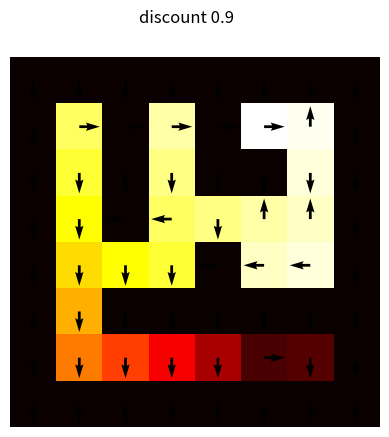

Source code (Python):
import numpy as np
import random as rand
import matplotlib.pyplot as plt

class World:
    def __init__(self, map_matrix, start_pos, goal_pos, action_set, step_cost_type='punish', state_trans_prob=1):
        if step_cost_type == 'reward':
            self.step_cost = self._step_cost_reward
        elif step_cost_type == 'punish':
            self.step_cost = self._step_cost_punish
        else:
            raise ValueError('Cost type must be reward or punish')

        self.map_mat = map_matrix
        self.pos = start_pos
        self.goal = goal_pos

        self.possible_states = [[i, j] for i in range(map_matrix.shape[0]) for j in range(map_matrix.shape[1]) if not map_matrix[i, j]]

        if self._is_wall(self.goal):
            raise ValueError('Goal cannot be inside wall')
        if self._is_wall(self.pos):
            raise ValueError('Start pos cannot be inside wall')

        self.actions = action_set
        self.state_trans_prob = state_trans_prob

    def move(self, direction):
        new_pos = np.add(self.get_pos(), np.array(self.dirs[direction]))
        cost = self.step_cost(self.get_pos(), np.array(self.dirs[direction]))
        if not self._is_wall(new_pos):
            if rand.random() < self.state_trans_prob:
                self.set_pos(new_pos)
        return cost

    def get_pos(self):
        return self.pos

    def set_pos(self, new_pos):
        self.pos = new_pos

    def _is_wall(self, pos):
        return self.map_mat[pos[0], pos[1]]

    def _is_goal(self, pos):
        return np.array_equal(pos, self.goal)

    def _step_cost_reward(self, pos, direction):
        step = np.array(self.actions[direction])
        end = np.add(pos, step)
        if self._is_goal(end):
            return -1
        return 0

    def _step_cost_punish(self, pos, direction):
        step = np.array(self.actions[direction])
        end = np.add(pos, step)
        if self._is_goal(end):
            return 0
        return 1

    def state_trans_prob_function(self, pos0, pos1, dir):
        if self._is_wall(pos0):
            raise ValueError('pos0, starting position, cannot be inside wall')
        if self._is_goal(pos0):
            return 0
        if self._is_wall(pos1):
            return 0
        pos_dir = np.add(pos0, np.array(self.actions[dir]))
        if np.array_equal(pos0, pos1):
            if self._is_wall(pos_dir):
                return 1
            return 1-self.state_trans_prob
        if np.array_equal(pos_dir, pos1):
            return self.state_trans_prob
        return 0







def value_iteration(maze, discount, threshold, iteration_limit):
    possible_states = maze.possible_states
    actions = maze.actions
    policy_map = np.full(maze_map.shape, "down", dtype=object)
    value_map = np.full(maze_map.shape, 0.0)  #arbitrary init value

    n=0
    val_change = 99
    while n < iteration_limit and val_change > threshold:  # repeat until convergence of value map
        n += 1
        value_map_old = value_map.copy()
        for state in possible_states:
            neighbour_states = [np.add(state, actions[command]) for command in actions.keys()]
            neighbour_states = [neighbour for neighbour in neighbour_states if neighbour.tolist() in possible_states]
            neighbour_states.append(state)
            action_values = {}
            for action in actions.keys():
                step_cost = maze.step_cost(state, action)
                expected_next_val = discount*sum([maze.state_trans_prob_function(state, neighbour, action)*value_map_old[neighbour[0], neighbour[1]] for neighbour in neighbour_states])
                val = step_cost + expected_next_val
                action_values[action] = val
            best_action = min(action_values, key=action_values.get)
            policy_map[state[0], state[1]] = best_action
            value_map[state[0], state[1]] = action_values[best_action]

        diff = np.absolute(value_map_old - value_map)
        val_change = np.amax(diff)

    print('Finished value iteration after {} iterations'.format(n))
    return policy_map, value_map


def policy_iteration(maze, discount,threshold, iteration_limit):
    maze_map = maze.map_mat
    policy_map = np.full(maze_map.shape, "down", dtype=object)

    n = 0
    while n < iteration_limit:
        n += 1
        old_policy_map = policy_map.copy()
        value_map = policy_evaluation(maze, policy_map, discount, threshold, iteration_limit)
        policy_map = policy_improvement(maze, old_policy_map.copy(), value_map, discount)
        if np.array_equal(policy_map, old_policy_map):
            print('Finished policy iteration after {} iterations'.format(n))
            return policy_map, value_map
    print('Policy iteration loop limit reached')



def policy_evaluation(maze, policy_map, discount, threshold, iteration_limit):
    value_map = np.full(maze_map.shape, 0.0)  # arbitrary init value
    possible_states = maze.possible_states
    n = 0
    val_change = 99
    while n < iteration_limit and val_change > threshold:  # repeat until convergence of value map
        n += 1
        value_map_old = value_map.copy()
        for state in possible_states:
            neighbour_states = [np.add(state, actions[command]) for command in actions.keys()]
            neighbour_states = [neighbour for neighbour in neighbour_states if neighbour.tolist() in possible_states]
            neighbour_states.append(state)

            action = policy_map[state[0], state[1]]
            step_cost = maze.step_cost(state, action)
            expected_next_val = discount * sum([maze.state_trans_prob_function(state, neighbour, action) *
                                                value_map_old[neighbour[0], neighbour[1]] for neighbour in
                                                neighbour_states])
            value_map[state[0], state[1]] = step_cost + expected_next_val

        diff = np.absolute(value_map_old - value_map)
        val_change = np.amax(diff)
    return value_map


def policy_improvement(maze, policy_map, value_map, discount):
    possible_states = maze.possible_states
    actions = maze.actions
    for state in possible_states:
        neighbour_states = [np.add(state, actions[command]) for command in actions.keys()]
        neighbour_states = [neighbour for neighbour in neighbour_states if neighbour.tolist() in possible_states]
        neighbour_states.append(state)

        action_values = {}
        for action in actions.keys():
            step_cost = maze.step_cost(state, action)
            expected_next_val = discount * sum(
                [maze.state_trans_prob_function(state, neighbour, action) * value_map[neighbour[0], neighbour[1]]
                 for neighbour in neighbour_states])
            val = step_cost + expected_next_val
            action_values[action] = val
        best_action = min(action_values, key=action_values.get)
        policy_map[state[0], state[1]] = best_action
    return policy_map



def plot_value(value_map, desc='value plot'):
    plt.imshow(value_map, cmap='hot', interpolation='nearest')
    plt.axis('off')
    plt.suptitle(desc)
    plt.show()

def plot_policy(policy_map, actions, desc='policy plot'):
    x = []
    y = []
    xv = []
    yv = []
    action_map = np.empty(policy_map.shape, list)
    for m in range(policy_map.shape[0]):
        for n in range(policy_map.shape[1]):
            vect = actions[policy_map[m][n]]
            x.append(n)
            y.append(policy_map.shape[0]-1-m)
            xv.append(vect[1])
            yv.append(-vect[0])
    plt.quiver(x,y,xv,yv)
    plt.axis('off')
    plt.suptitle(desc)
    plt.show()

maze_map =  np.array(
            [[1, 1, 1, 1, 1, 1, 1, 1],
            [1, 0, 1, 0, 1, 0, 0, 1],
            [1, 0, 1, 0, 1, 1, 0, 1],
            [1, 0, 1, 0, 0, 0, 0, 1],
            [1, 0, 0, 0, 1, 0, 0, 1],
            [1, 0, 1, 1, 1, 1, 1, 1],
            [1, 0, 0, 0, 0, 0, 0, 1],
            [1, 1, 1, 1, 1, 1, 1, 1]])

start = np.array([4,5])
goal = np.array([6,6])
actions = {'up': [-1, 0], 'down': [1, 0], 'left': [0, -1], 'right': [0, 1]}
maze = World(maze_map, start, goal, actions, step_cost_type='punish', state_trans_prob=0.7)
discount = 0.9
threshold = 0.0001
iteration_limit = 1000


vi_policy, vi_value = value_iteration(maze, discount, threshold, iteration_limit)
pi_policy, pi_value = policy_iteration(maze, discount, threshold, iteration_limit)

plot_value(pi_value, desc='discount {}'.format(discount))
plot_policy(pi_policy, actions, desc='discount {}'.format(discount))


